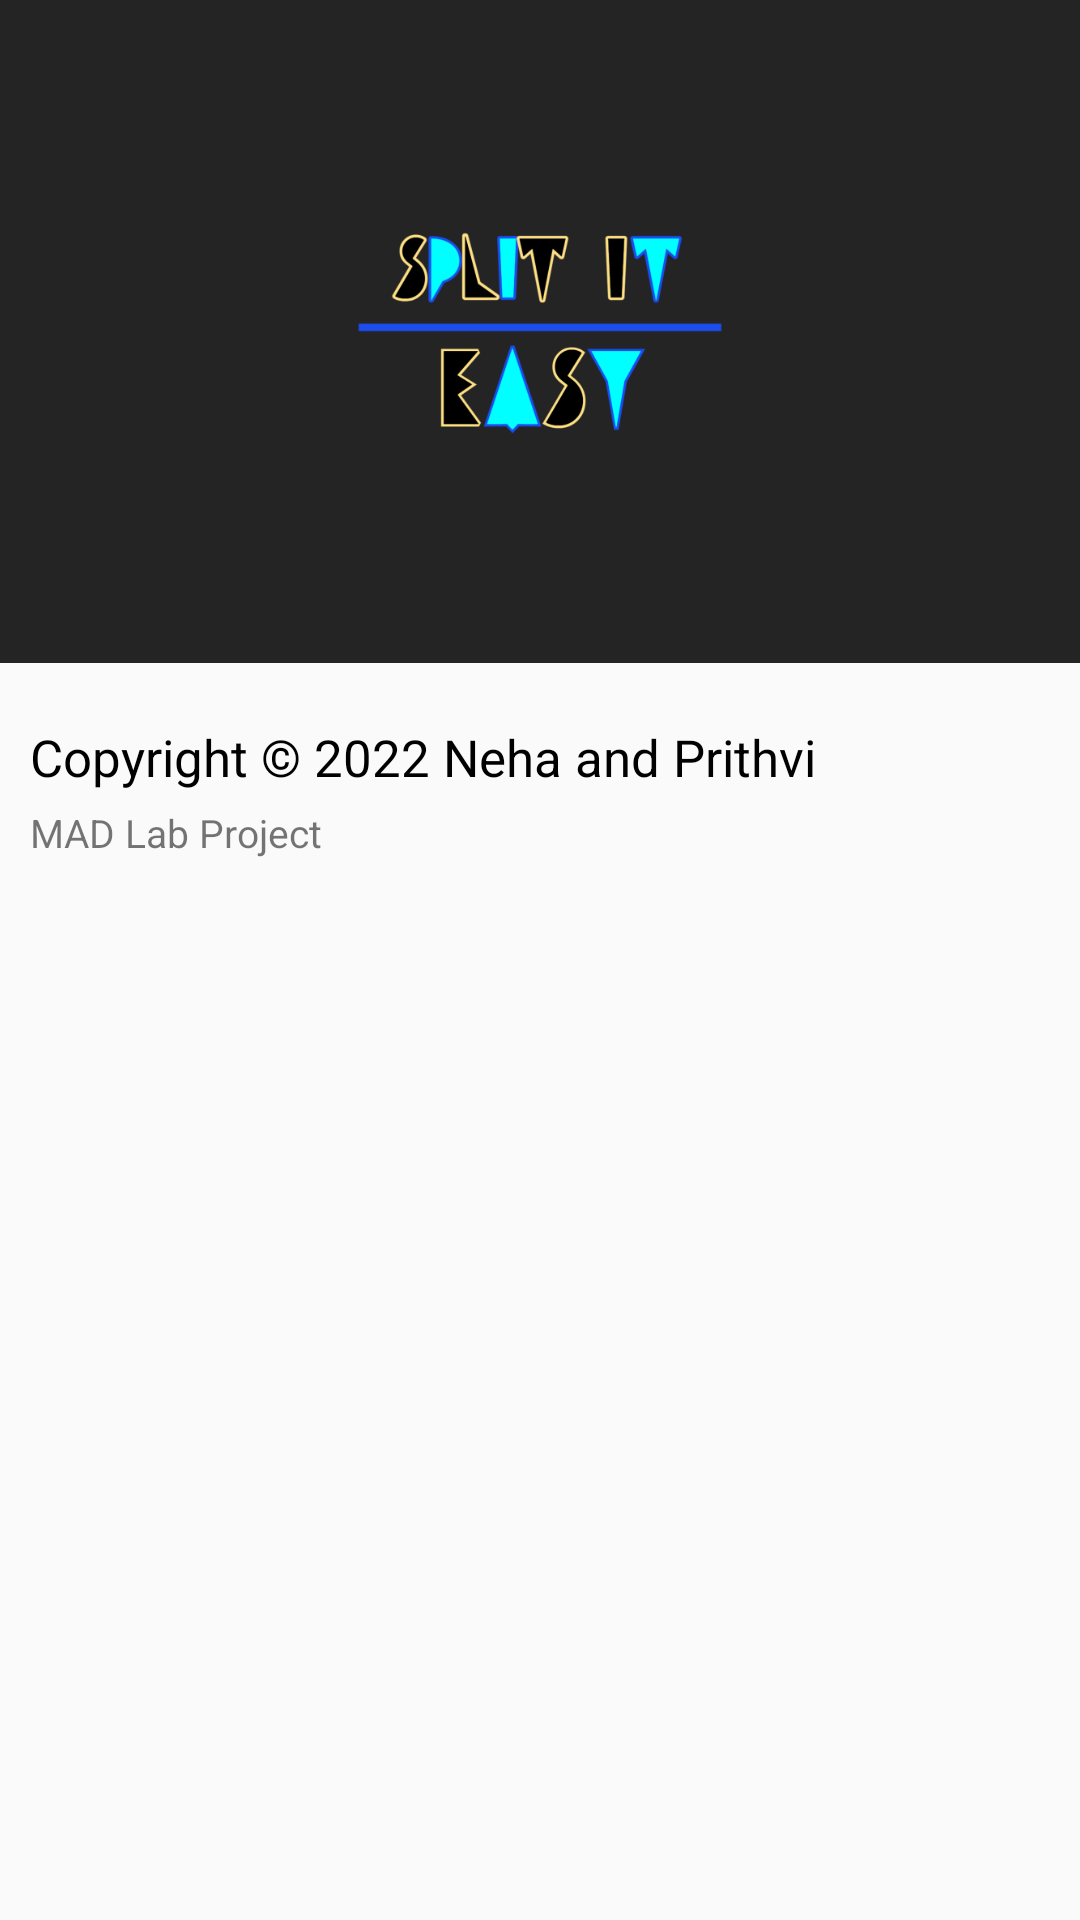

Produce the Android XML layout that renders to this screen, including the resource entries it uses.
<!-- AndroidManifest.xml: application theme AppTheme -->
<!-- res/layout/nav_header.xml -->
<?xml version="1.0" encoding="utf-8"?>
<LinearLayout xmlns:android="http://schemas.android.com/apk/res/android"
    xmlns:app="http://schemas.android.com/apk/res-auto"
    android:layout_width="match_parent"
    android:layout_height="wrap_content"
    android:orientation="vertical"
    xmlns:tools="http://schemas.android.com/tools"
    tools:ignore="HardcodedText"
    android:padding="0dp">

    <LinearLayout
        android:layout_width="match_parent"
        android:layout_height="221dp"
        android:background="#242425"
        android:gravity="center">

        <ImageView
            android:id="@+id/imageView"
            android:layout_width="match_parent"
            android:layout_height="135dp"
            android:layout_weight="1"
            app:srcCompat="@drawable/logooo" />
    </LinearLayout>


    <TextView
        android:layout_width="match_parent"
        android:layout_height="wrap_content"
        android:layout_marginStart="10dp"
        android:layout_marginLeft="10dp"
        android:layout_marginTop="20dp"
        android:textColor="@color/black"
        android:text="@string/copyright"
        android:textSize="17sp" />

    <TextView
        android:layout_width="match_parent"
        android:layout_height="wrap_content"
        android:layout_marginTop="5dp"
        android:layout_marginLeft="10dp"
        android:layout_marginStart="10dp"
        android:text="@string/developer"
        android:textSize="13sp" />


</LinearLayout>
<!-- resources referenced by this layout -->
<resources>
  <color name="black">#000000</color>
  <!-- drawable logooo: png bitmap (drawable, 46998 bytes) -->
  <string name="copyright">Copyright © 2022 Neha and Prithvi</string>
  <string name="developer">MAD Lab Project</string>
  <style name="AppTheme" parent="Theme.AppCompat.Light.NoActionBar">
          
          <item name="colorPrimary">@color/cyan</item>
          <item name="colorPrimaryDark">@color/black</item>
          <item name="colorAccent">@color/black</item>
          
          <item name="windowActionModeOverlay">true</item>
  
          
          <item name="actionModeBackground">@color/black</item>
      </style>
  <color name="cyan">#00d5d6</color>
</resources>
